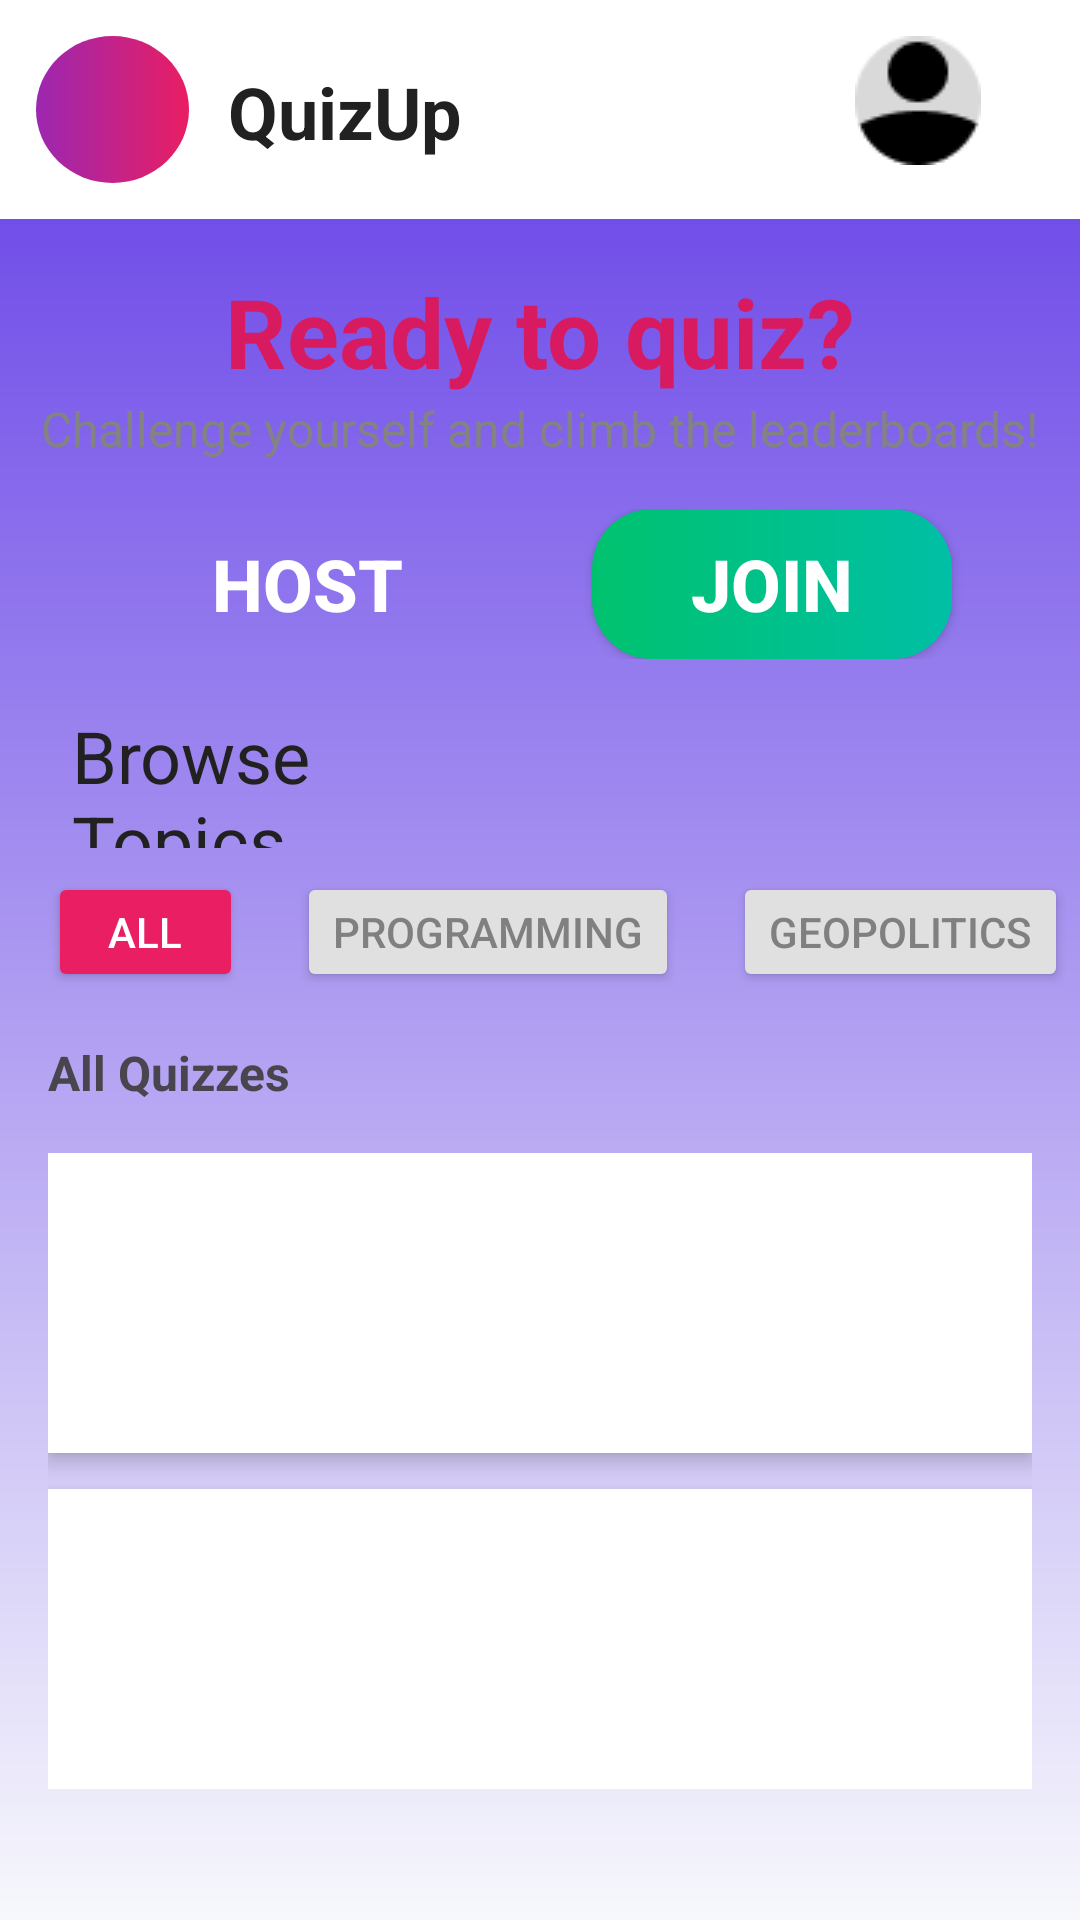

Layout XML and referenced resources for this Android screen:
<!-- AndroidManifest.xml: application theme Theme.Quizupsignup -->
<!-- res/layout/home.xml -->
<?xml version="1.0" encoding="utf-8"?>
<LinearLayout xmlns:android="http://schemas.android.com/apk/res/android"
    xmlns:app="http://schemas.android.com/apk/res-auto"
    xmlns:tools="http://schemas.android.com/tools"
    android:layout_width="match_parent"
    android:layout_height="match_parent"
    android:orientation="vertical"
    android:background="@drawable/bg_gradient"
    tools:context=".MainActivity">


    <RelativeLayout
        android:layout_width="match_parent"
        android:layout_height="73dp"
        android:padding="12dp"
        android:background="@color/card_white">


        <ImageView
            android:id="@+id/logo"
            android:layout_width="51dp"
            android:layout_height="51dp"
            android:layout_alignParentStart="true"
            android:background="@drawable/icon_shape"
            android:scaleType="centerCrop" />


        <TextView
            android:id="@+id/appName"
            android:layout_width="89dp"
            android:layout_height="33dp"
            android:layout_marginStart="13dp"
            android:layout_marginTop="9dp"
            android:layout_toEndOf="@id/logo"
            android:text="QuizUp"
            style="@style/sub_heading"
            android:textStyle="bold"
            android:textColor="@color/text_dark"/>

        <ImageView
            android:id="@+id/profileIcon"
            android:layout_width="42dp"
            android:layout_height="43dp"
            android:layout_alignParentEnd="true"
            android:layout_marginEnd="21dp"
            android:backgroundTint="@android:color/black"
            android:scaleType="centerInside"
            android:src="@drawable/personlogo" />
    </RelativeLayout>


    <TextView
        android:layout_width="wrap_content"
        android:layout_height="wrap_content"
        android:layout_gravity="center"
        android:layout_marginTop="16dp"
        android:text="Ready to quiz?"
        android:textColor="#D81B60"
        style="@style/bigger_heading"
        app:layout_constraintStart_toStartOf="parent"
        app:layout_constraintEnd_toEndOf="parent"
        android:textStyle="bold" />


    <TextView
        android:layout_width="wrap_content"
        android:layout_height="wrap_content"
        android:layout_gravity="center"
        android:layout_marginBottom="16dp"
        android:text="Challenge yourself and climb the leaderboards!"
        android:textColor="@color/text_gray"
        style="@style/normal_size" />

    <LinearLayout
        android:layout_width="match_parent"
        android:layout_height="wrap_content"
        android:orientation="horizontal"
        android:gravity="center"
        android:layout_marginBottom="16dp">

        <androidx.appcompat.widget.AppCompatButton
            android:id="@+id/btnHost"
            android:layout_width="120dp"
            android:layout_height="50dp"
            android:layout_marginEnd="35dp"
            android:background="@drawable/button_shape_purple"
            android:text="Host"
            style="@style/sub_heading"
            android:textStyle="bold"
            android:textColor="@color/text_white" />

        <androidx.appcompat.widget.AppCompatButton
            android:id="@+id/btnJoin"
            android:layout_width="120dp"
            android:layout_height="50dp"
            android:background = "@drawable/button_shape_green"
            android:text="Join"
            style="@style/sub_heading"
            android:textStyle="bold"
            android:textColor="@android:color/white" />

    </LinearLayout>


    <TextView
        android:layout_width="146dp"
        android:layout_height="47dp"
        android:text="Browse Topics"
        style="@style/sub_heading"
        android:textColor="@color/text_dark"
        android:layout_marginStart="24dp"
        android:layout_marginBottom="8dp"/>

    <LinearLayout
        android:layout_width="match_parent"
        android:layout_height="wrap_content"
        android:orientation="horizontal"
        android:layout_marginStart="16dp"
        android:layout_marginBottom="16dp">

        <Button
            android:id="@+id/btnAll"
            android:layout_width="65dp"
            android:layout_height="40dp"
            android:text="All"
            android:backgroundTint="#E91E63"
            android:textColor="@android:color/white"
            android:layout_marginEnd="18dp"/>

        <Button
            android:id="@+id/btnProgramming"
            android:layout_width="wrap_content"
            android:layout_height="40dp"
            android:text="Programming"
            android:backgroundTint="#E0E0E0"
            android:textColor="#808080"
            android:layout_marginEnd="18dp"/>

        <Button
            android:id="@+id/btnGeopolitics"
            android:layout_width="wrap_content"
            android:layout_height="40dp"
            android:backgroundTint="#E0E0E0"
            android:text="Geopolitics"
            android:textColor="#808080" />
    </LinearLayout>

    <TextView
        android:layout_width="wrap_content"
        android:layout_height="wrap_content"
        android:text="All Quizzes"
        android:textSize="16sp"
        android:textStyle="bold"
        android:layout_marginStart="16dp"/>

    <LinearLayout
        android:layout_width="match_parent"
        android:layout_height="wrap_content"
        android:orientation="vertical"
        android:padding="16dp">

        <LinearLayout
            android:layout_width="match_parent"
            android:layout_height="100dp"
            android:background="@android:color/white"
            android:elevation="4dp"
            android:layout_marginBottom="12dp"
            android:orientation="vertical"/>

        <LinearLayout
            android:layout_width="match_parent"
            android:layout_height="100dp"
            android:background="@android:color/white"
            android:elevation="4dp"
            android:orientation="vertical"/>
    </LinearLayout>


</LinearLayout>
<!-- resources referenced by this layout -->
<resources>
  <color name="card_white">#FFFFFF</color>
  <color name="text_dark">#212121</color>
  <color name="text_gray">#838383</color>
  <color name="text_white">#FFFFFF</color>
  <!-- drawable bg_gradient (drawable) -->
  <?xml version="1.0" encoding="utf-8"?>
  <shape xmlns:android="http://schemas.android.com/apk/res/android"
      android:shape="rectangle">
  
      <gradient
          android:angle="270"
          android:startColor="#6039E6"
          android:endColor="#F7F8FC"
          android:type="linear"
          />
  
  </shape>
  <!-- drawable button_shape_green (drawable) -->
  <shape xmlns:android="http://schemas.android.com/apk/res/android"
      android:shape="rectangle">
  
      <corners android:radius="20dp" />
  
      <gradient
          android:angle="0"
          android:startColor="@color/green_start"
          android:endColor="@color/green_end"
          android:type="linear"/>
  </shape>
  <!-- drawable icon_shape (drawable) -->
  <?xml version="1.0" encoding="utf-8"?>
  <shape xmlns:android="http://schemas.android.com/apk/res/android"
      android:shape="oval">
      <gradient android:startColor="@color/purple"
          android:endColor="@color/pink"
          />
  
  </shape>
  <!-- drawable personlogo: png bitmap (drawable, 1010 bytes) -->
  <style name="bigger_heading">
          <item name="android:textSize">32sp</item>
          <item name="android:textStyle">bold</item>s
      </style>
  <style name="normal_size">
          <item name="android:textSize">16sp</item>
      </style>
  <style name="sub_heading">
          <item name="android:textSize">24sp</item>
      </style>
  <style name="Theme.Quizupsignup" parent="Base.Theme.Quizupsignup" />
  <color name="green_start">#00C26E</color>
  <color name="green_end">#00BFA5</color>
  <color name="purple">#9C27B0</color>
  <color name="pink">#E91E63</color>
  <style name="Base.Theme.Quizupsignup" parent="Theme.Material3.DayNight.NoActionBar">
          
          
      </style>
</resources>
